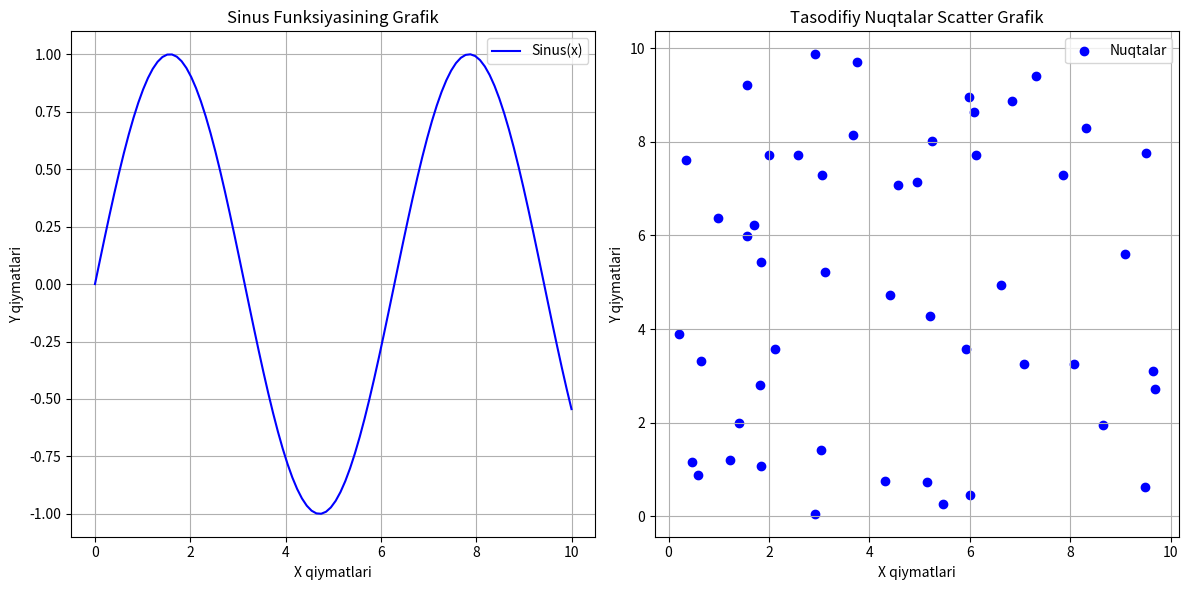

Reproduce this figure in Python.
# -*- coding: utf-8 -*-
"""Untitled13.ipynb

Automatically generated by Colab.

Original file is located at
    https://colab.research.google.com/<link-removed>
"""

import numpy as np
import matplotlib.pyplot as plt

# Sinus funksiyasi uchun grafik
x = np.linspace(0, 10, 100)
y = np.sin(x)

plt.figure(figsize=(12, 6))

# Chap grafik
plt.subplot(1, 2, 1)
plt.plot(x, y, label='Sinus(x)', color='blue')
plt.title('Sinus Funksiyasining Grafik')
plt.xlabel('X qiymatlari')
plt.ylabel('Y qiymatlari')
plt.legend()
plt.grid(True)

# Tasodifiy nuqtalar uchun scatter grafik
np.random.seed(42)
x_random = np.random.uniform(0, 10, 50)
y_random = np.random.uniform(0, 10, 50)

plt.subplot(1, 2, 2)
plt.scatter(x_random, y_random, color='blue', label='Nuqtalar')
plt.title('Tasodifiy Nuqtalar Scatter Grafik')
plt.xlabel('X qiymatlari')
plt.ylabel('Y qiymatlari')
plt.legend()
plt.grid(True)

plt.tight_layout()
plt.show()